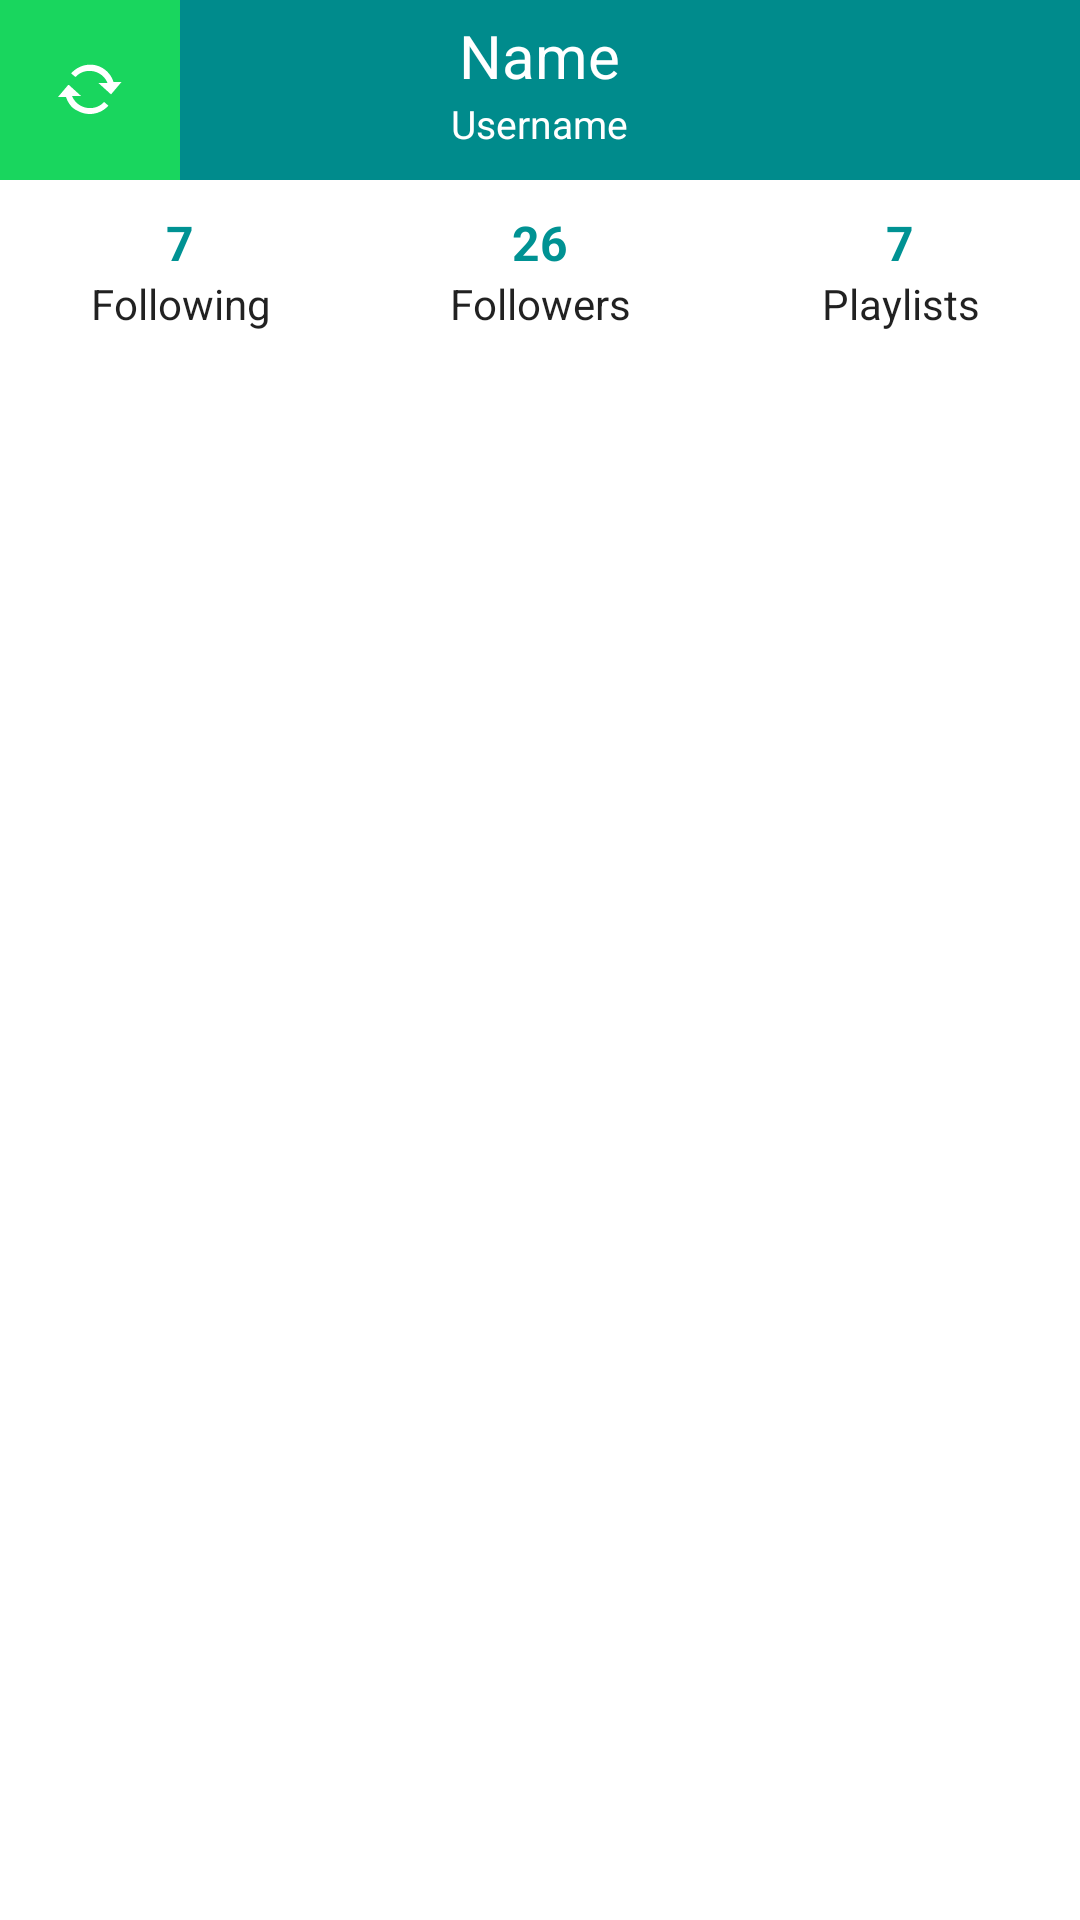

The Android layout XML behind this screen, and the referenced resources:
<!-- AndroidManifest.xml: application theme Theme.SpotifyStalker -->
<!-- res/layout/activity_main.xml -->
<?xml version="1.0" encoding="utf-8"?>
<LinearLayout xmlns:android="http://schemas.android.com/apk/res/android"
    xmlns:app="http://schemas.android.com/apk/res-auto"
    xmlns:tools="http://schemas.android.com/tools"
    android:layout_width="match_parent"
    android:layout_height="match_parent"
    android:orientation="vertical"
   >


    <LinearLayout
        android:layout_width="match_parent"
        android:layout_height="60dp"
        android:background="#008b8c"
        android:orientation="horizontal">

        <ImageButton
            android:id="@+id/imageButton"
            android:layout_width="60dp"
            android:layout_height="match_parent"
            android:layout_gravity="left|center_vertical"
            android:layout_weight="0"
            android:background="#19D65E"
            android:clickable="true"
            android:onClick="updateFriendList"
            app:srcCompat="@android:drawable/stat_notify_sync"
            tools:ignore="SpeakableTextPresentCheck,ImageContrastCheck" />

        <View
            android:id="@+id/view"
            android:layout_width="0dp"
            android:layout_height="0dp"
            android:layout_weight="1" />

        <LinearLayout
            android:layout_width="wrap_content"
            android:layout_height="wrap_content"


            android:layout_gravity="center"
            android:layout_marginLeft="10dp"
            android:layout_marginRight="10dp"
            android:clickable="true"
            android:onClick="openMainProfile"
            android:orientation="vertical">

            <TextView
                android:id="@+id/main_name"
                android:layout_width="match_parent"
                android:layout_height="0dp"
                android:layout_marginTop="5dp"
                android:layout_weight="1"
                android:gravity="center"
                android:text="@string/name"

                android:textColor="#fff"
                android:textSize="20sp" />

            <TextView
                android:id="@+id/main_username"
                android:layout_width="match_parent"
                android:layout_height="wrap_content"
                android:layout_marginTop="4dp"
                android:layout_marginBottom="10dp"
                android:gravity="center"
                android:text="@string/username"
                android:textColor="#fff"
                android:textSize="13sp" />

        </LinearLayout>

        <View
            android:id="@+id/view2"
            android:layout_width="0dp"
            android:layout_height="0dp"
            android:layout_weight="1" />

        <ImageView
            android:id="@+id/main_profilepic"
            android:layout_width="60dp"
            android:layout_height="match_parent"
            android:layout_gravity="right"
            android:layout_weight="0"
            app:srcCompat="@drawable/resource_default"
            tools:ignore="ImageContrastCheck" />

    </LinearLayout>

    <LinearLayout
        android:layout_width="match_parent"
        android:layout_height="wrap_content"
        android:layout_marginTop="10dp"
        android:clickable="true"
        android:minHeight="48dp"
        android:onClick="openMainProfile"
        android:orientation="horizontal"
        android:baselineAligned="false">


        <LinearLayout
            android:layout_width="match_parent"
            android:layout_height="wrap_content"
            android:layout_weight="1"
            android:orientation="vertical">

            <TextView
                android:id="@+id/following_value"
                android:layout_width="match_parent"
                android:layout_height="wrap_content"
                android:gravity="center"
                android:text="7"
                android:textColor="#009293"
                android:textSize="16sp"
                android:textStyle="bold" />

            <TextView
                android:id="@+id/following_title"
                android:layout_width="match_parent"
                android:layout_height="wrap_content"
                android:gravity="center"
                android:text="@string/following"
                android:textColor="?android:attr/textColorPrimary" />
        </LinearLayout>

        <LinearLayout
            android:layout_width="match_parent"
            android:layout_height="wrap_content"
            android:layout_weight="1"
            android:orientation="vertical">

            <TextView
                android:id="@+id/followers_value"
                android:layout_width="match_parent"
                android:layout_height="wrap_content"
                android:gravity="center"
                android:text="26"
                android:textColor="#009293"
                android:textSize="16sp"
                android:textStyle="bold" />

            <TextView
                android:id="@+id/followers_title"
                android:layout_width="match_parent"
                android:layout_height="wrap_content"
                android:gravity="center"
                android:text="@string/followers"
                android:textColor="?android:attr/textColorPrimary" />
        </LinearLayout>


        <LinearLayout
            android:layout_width="match_parent"
            android:layout_height="wrap_content"
            android:layout_weight="1"
            android:orientation="vertical">

            <TextView
                android:id="@+id/playlists_value"
                android:layout_width="match_parent"
                android:layout_height="wrap_content"
                android:gravity="center"
                android:text="7"
                android:textColor="#009293"
                android:textSize="16sp"
                android:textStyle="bold" />

            <TextView
                android:id="@+id/playlists_title"
                android:layout_width="match_parent"
                android:layout_height="wrap_content"
                android:gravity="center"
                android:text="@string/playlists"
                android:textColor="?android:attr/textColorPrimary" />
        </LinearLayout>


    </LinearLayout>

    <ListView
        android:id="@+id/listview"
        android:layout_width="match_parent"
        android:layout_height="wrap_content"
        android:layout_marginTop="5dp"
        android:divider="@drawable/divider"
        android:dividerHeight="1dp"></ListView>

</LinearLayout>
<!-- resources referenced by this layout -->
<resources>
  <!-- drawable divider (drawable) -->
  <?xml version="1.0" encoding="UTF-8"?>
  <shape
      xmlns:android="http://schemas.android.com/apk/res/android">
      <gradient android:startColor="?android:attr/textColorPrimary" android:endColor="?android:attr/textColorPrimary" android:angle="270.0" />
  </shape>
  <string name="followers">Followers</string>
  <string name="following">Following</string>
  <string name="name">Name</string>
  <string name="playlists">Playlists</string>
  <string name="username">Username</string>
  <style name="Theme.SpotifyStalker" parent="Theme.MaterialComponents.DayNight.DarkActionBar">
          
          <item name="colorPrimary">@color/purple_500</item>
          <item name="colorPrimaryVariant">@color/purple_700</item>
          <item name="colorOnPrimary">@color/white</item>
          
          <item name="colorSecondary">@color/teal_200</item>
          <item name="colorSecondaryVariant">@color/teal_700</item>
          <item name="colorOnSecondary">@color/black</item>
          
          <item name="android:statusBarColor" tools:targetApi="l">?attr/colorPrimaryVariant</item>
          
      </style>
  <!-- not gathered from this repository: default colours our renderer supplied (Android Studio template values) -->
  <color name="purple_500">#FF6200EE</color>
  <color name="purple_700">#FF3700B3</color>
  <color name="teal_200">#FF03DAC5</color>
  <color name="teal_700">#FF018786</color>
  <color name="black">#FF000000</color>
  <color name="white">#FFFFFFFF</color>
</resources>
